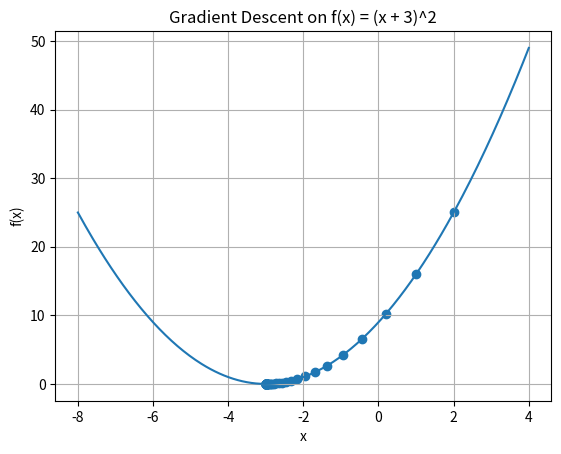

Reproduce this figure in Python.

# Imports
import numpy as np
import math
import matplotlib.pyplot as plt



# Define function and derivative
def f(x):
    return (x + 3)**2

def fprime(x):
    return 2 * (x + 3)



def gradient_descent(fprime, x0, lr=0.1, tol=1e-8, max_iter=1000):
    """Simple 1D gradient descent.
    
    Args:
        fprime: derivative function
        x0: starting point
        lr: learning rate (eta)
        tol: stop if successive x changes are smaller than this
        max_iter: safety cap on iterations
    Returns:
        x_best: final x
        history: list of x values visited (including start and last)
        iters: number of performed iterations
    """
    x = float(x0)
    history = [x]
    for t in range(max_iter):
        grad = fprime(x)
        x_new = x - lr * grad
        history.append(x_new)
        if abs(x_new - x) < tol or abs(grad) < tol:
            return x_new, history, t + 1
        x = x_new
    return x, history, max_iter



# Run gradient descent for the given example
x0 = 2.0           # start from x = 2
eta = 0.1          # learning rate
x_star, path, steps = gradient_descent(fprime, x0, lr=eta)

print(f"Start x0 = {x0}")
print(f"Learning rate = {eta}")
print(f"Converged in {steps} steps") 
print(f"Estimated minimizer x* = {x_star:.10f}")
print(f"f(x*) = {f(x_star):.10f}")
print(f"True minimizer is at x = -3.0; error = {abs(x_star + 3):.2e}")



# Visualize the function and the descent path
xs = np.linspace(-8, 4, 300)
ys = (xs + 3)**2

plt.figure()
plt.plot(xs, ys)
plt.scatter(path, [(p + 3)**2 for p in path])
plt.title('Gradient Descent on f(x) = (x + 3)^2')
plt.xlabel('x')
plt.ylabel('f(x)')
plt.grid(True)
plt.show()
